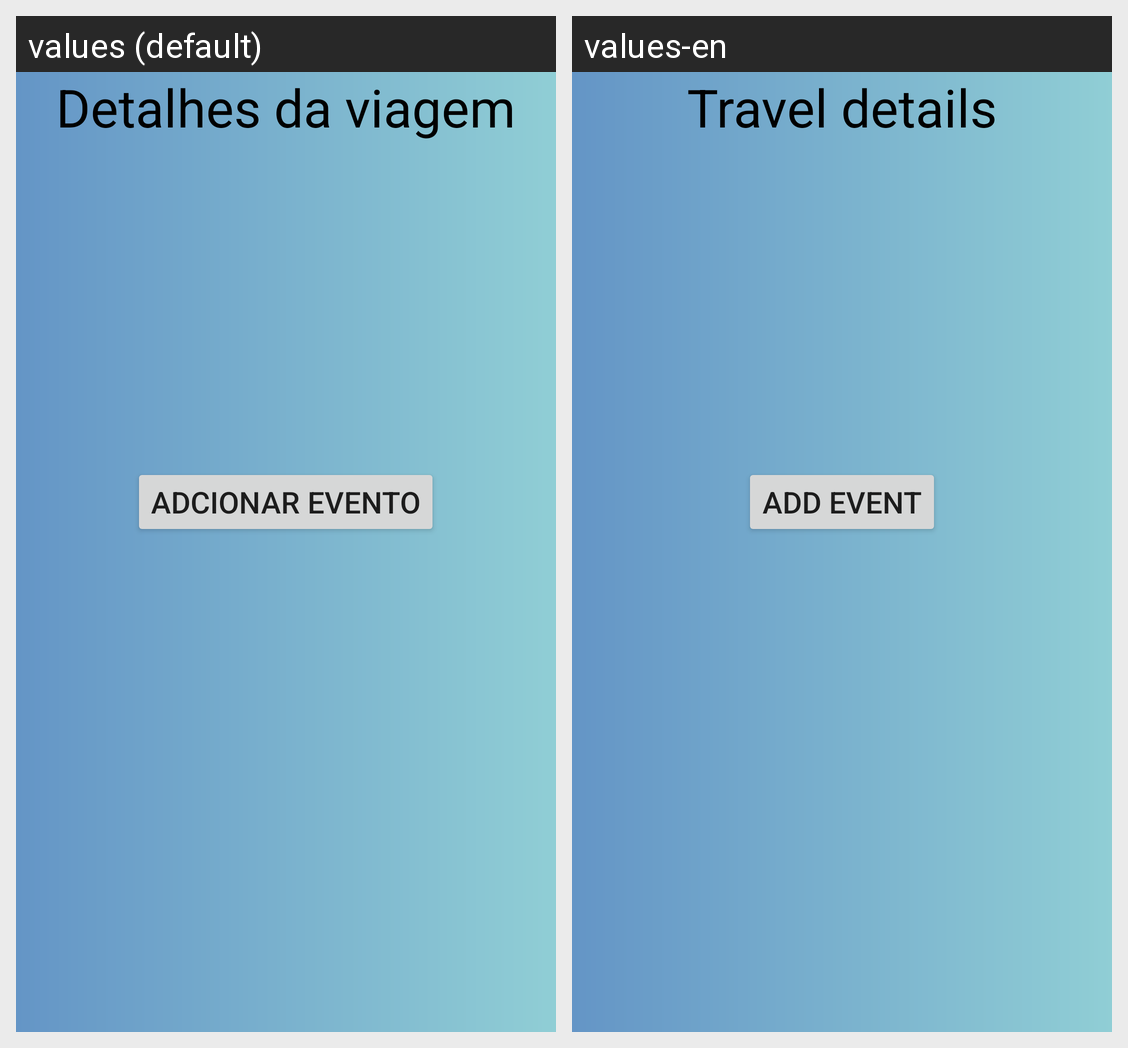

For this localized Android screen grid, give each drawn string resource with its value in every locale shown.
Android screen res/layout/activity_travel.xml rendered under 2 locales, left to right: values (default), values-en. Device: Nexus 5 (rendered at 1080×1920; each locale shown at half size, 540×960, under a caption strip naming it); theme Theme.HelpToTraveler.
Strings drawn on this screen, with the default value and each locale's value (text and hints the layout hard-codes, and strings that could not be matched under every locale, appear in the picture but are not listed):

travelDetails
  values: Detalhes da viagem
  values-en: Travel details

addEvent
  values: Adcionar Evento
  values-en: Add Event
